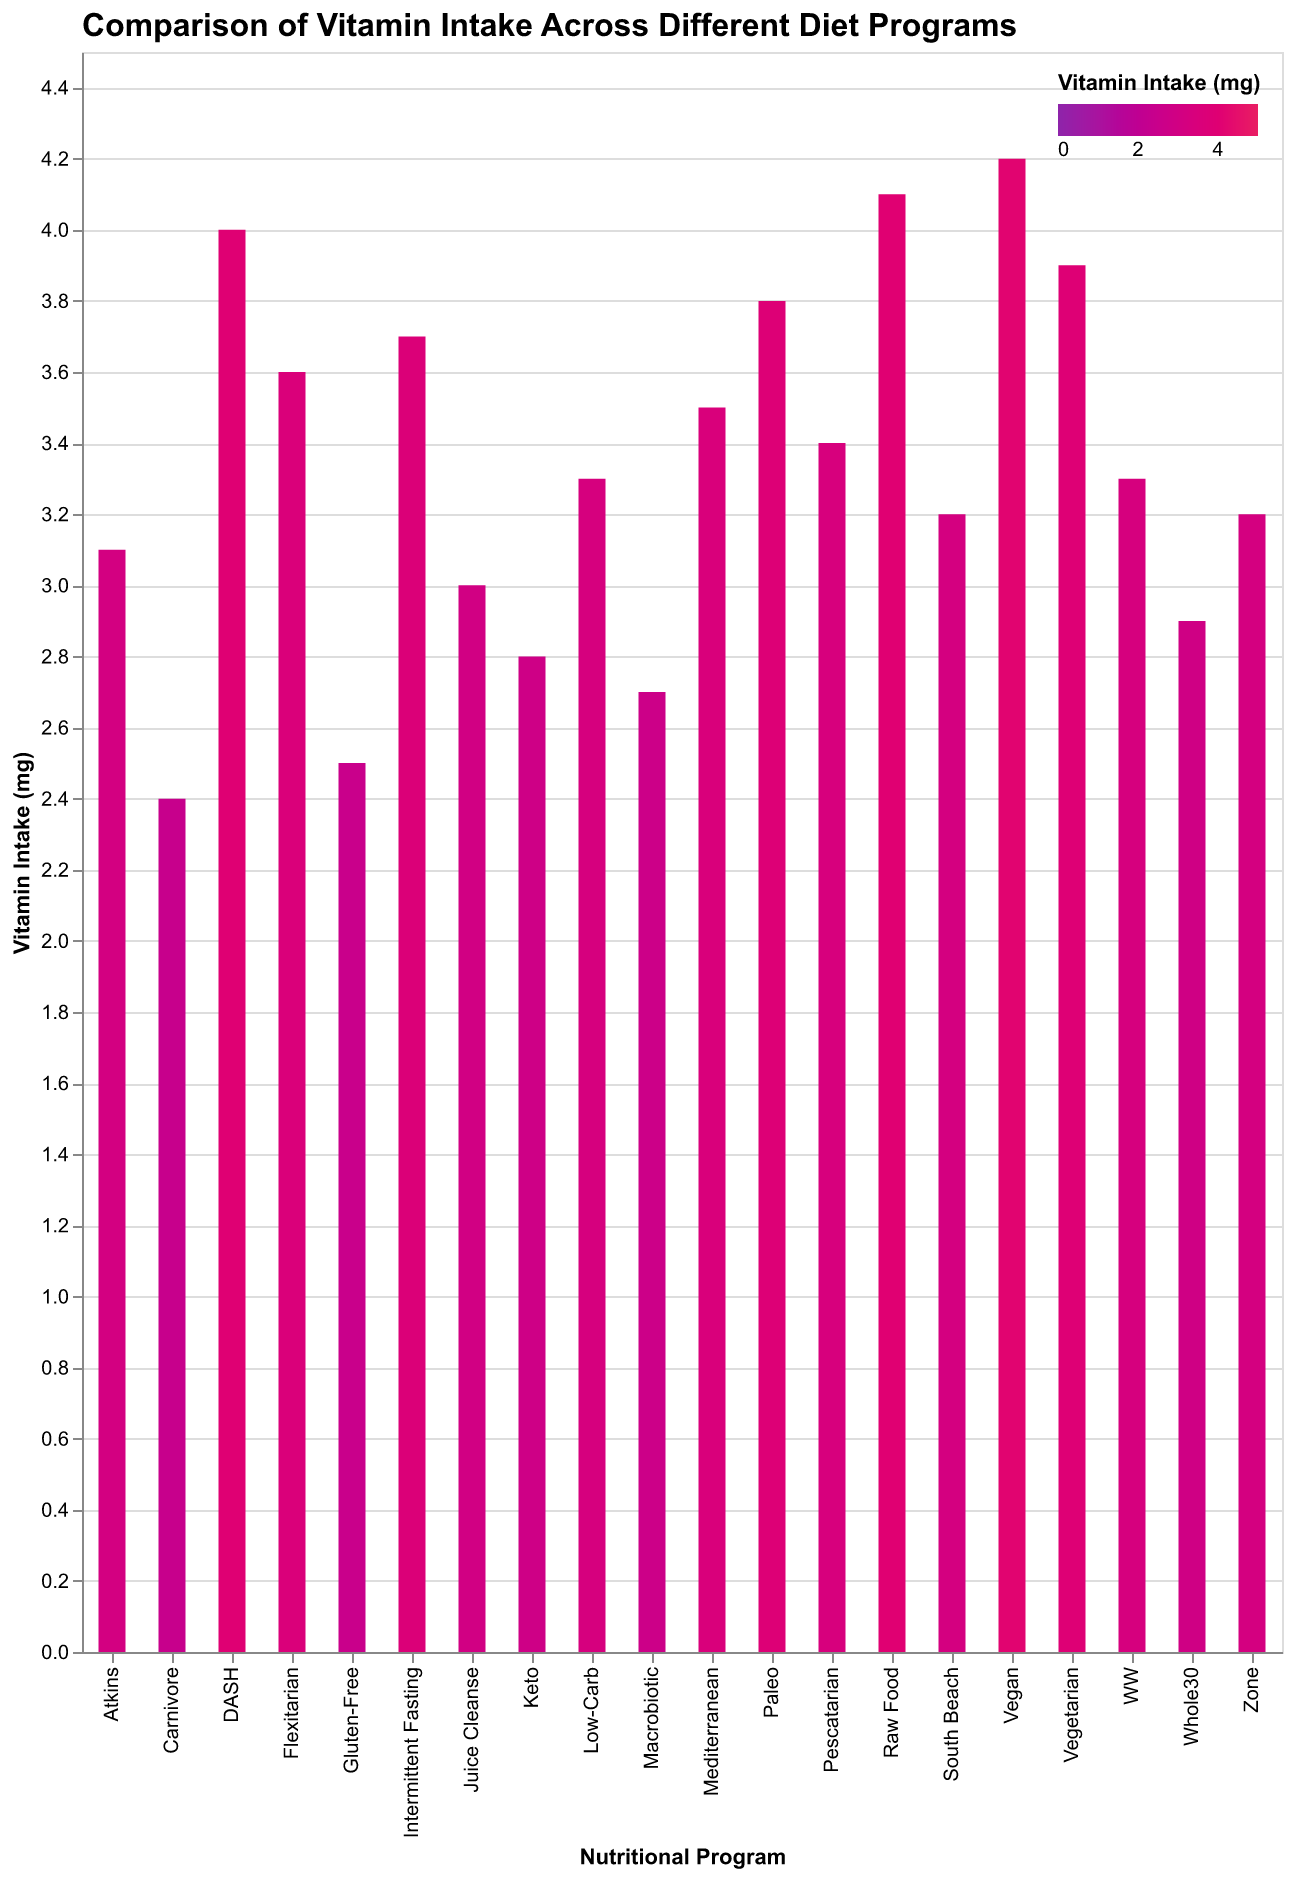

The table this chart was drawn from, first rows:
Program, Vitamin Intake
Keto, 2.8
Mediterranean, 3.5
Vegan, 4.2
Paleo, 3.8
Atkins, 3.1
Whole30, 2.9
DASH, 4.0
Flexitarian, 3.6
Low-Carb, 3.3
Intermittent Fasting, 3.7
Gluten-Free, 2.5
Raw Food, 4.1
Zone, 3.2
Carnivore, 2.4
Pescatarian, 3.4
Vegetarian, 3.9
Macrobiotic, 2.7
Juice Cleanse, 3.0
South Beach, 3.2
WW, 3.3
